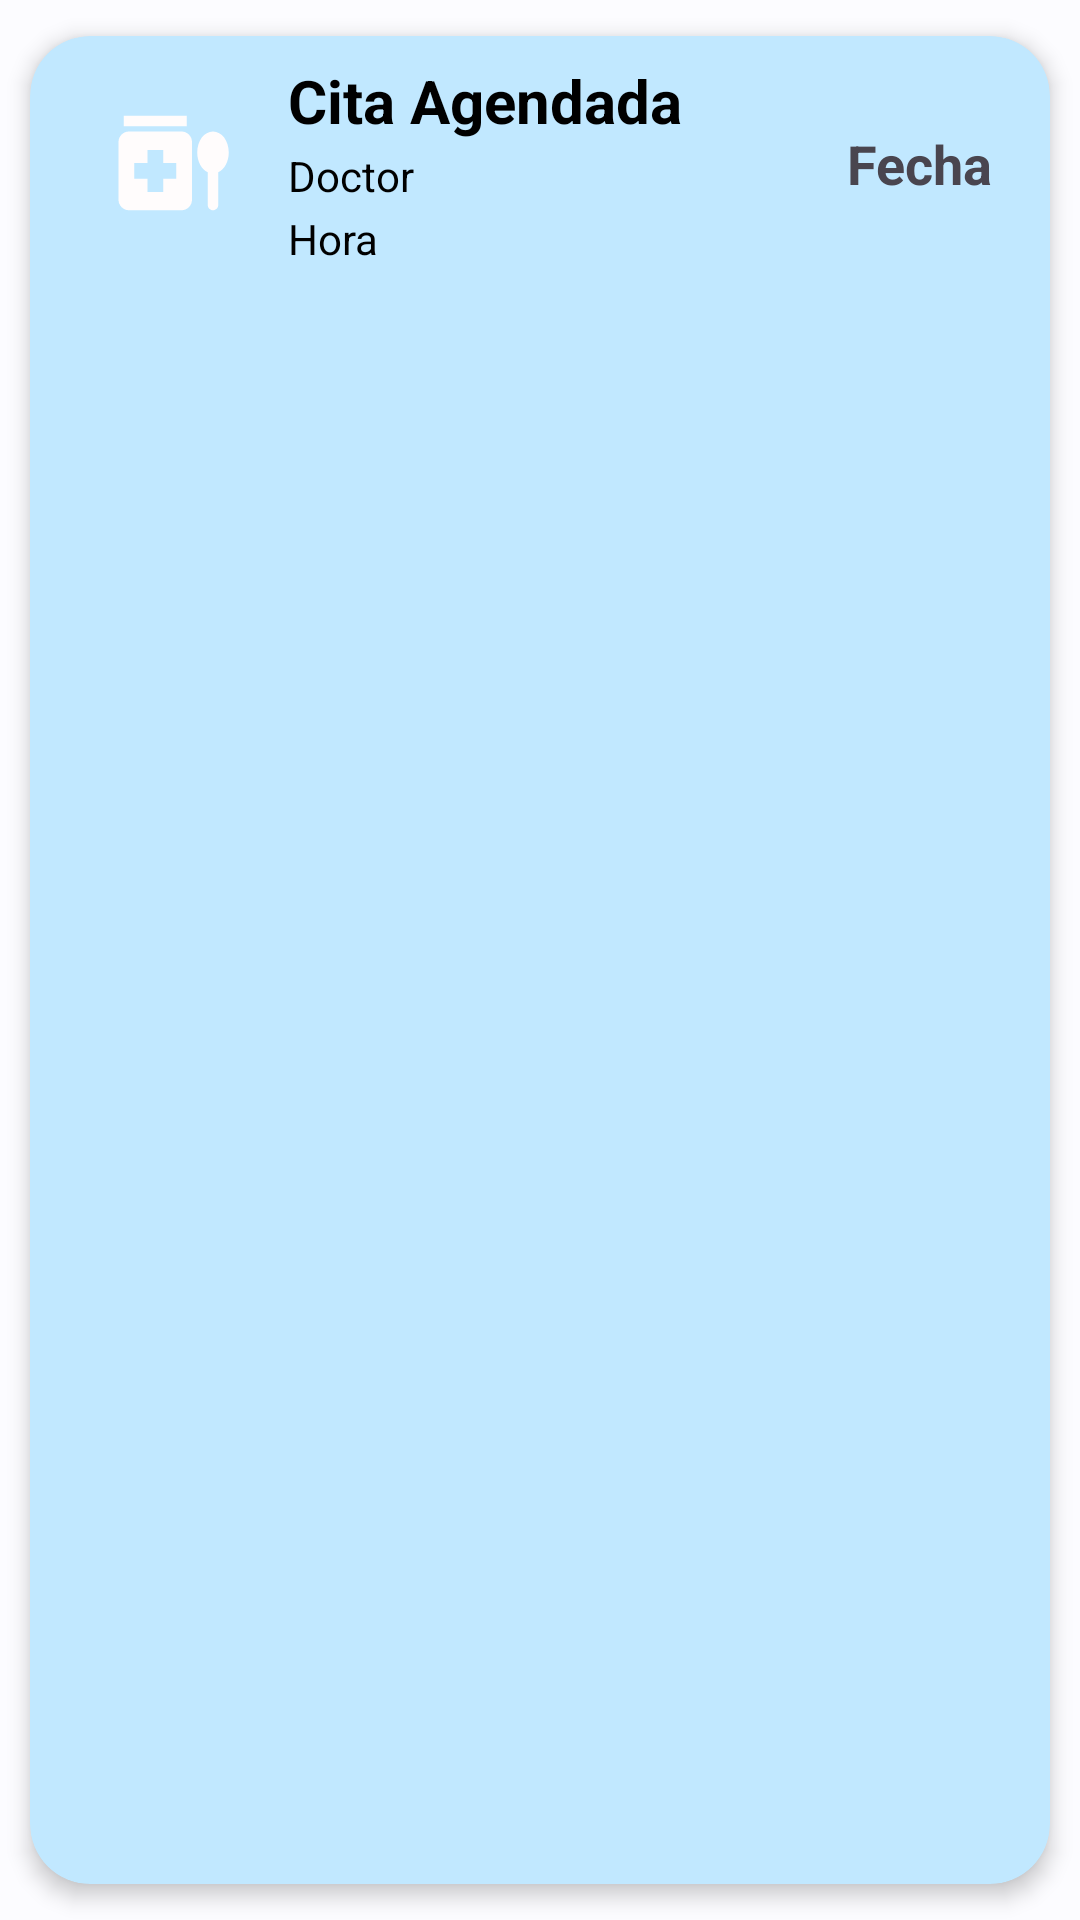

Reconstruct the res/layout file that produces this screen, plus the resources it refers to.
<!-- AndroidManifest.xml: application theme Theme.ClinicaELAA_finalProject -->
<!-- res/layout/list_element.xml -->
<?xml version="1.0" encoding="utf-8"?>
<androidx.cardview.widget.CardView xmlns:android="http://schemas.android.com/apk/res/android"
    android:layout_width="match_parent"
    android:layout_height="wrap_content"
    xmlns:app="http://schemas.android.com/apk/res-auto"
    android:id="@+id/cardView"
    app:cardCornerRadius="20dp"
    app:cardElevation="4dp"
    app:cardUseCompatPadding="true"
    android:backgroundTint="@color/material_dynamic_primary90">
    
    <LinearLayout
        android:layout_width="match_parent"
        android:layout_height="wrap_content"
        android:animateLayoutChanges="true"
        android:orientation="vertical">

        <RelativeLayout
            android:layout_width="match_parent"
            android:layout_height="wrap_content"
            android:orientation="horizontal"
            android:padding="6dp">

            <ImageView
                android:id="@+id/iconCardView"
                android:layout_width="70dp"
                android:layout_height="70dp"
                android:layout_alignParentStart="true"
                android:layout_centerVertical="true"
                android:layout_gravity="center"
                android:layout_marginStart="6dp"
                android:paddingLeft="14dp"
                android:paddingRight="14dp"
                app:srcCompat="@drawable/baseline_medication_liquid_24" />

            <LinearLayout
                android:id="@+id/LinearLayout"
                android:layout_width="wrap_content"
                android:layout_height="wrap_content"
                android:layout_alignParentTop="true"
                android:layout_marginStart="4dp"
                android:layout_marginTop="2dp"
                android:layout_toEndOf="@id/iconCardView"
                android:orientation="vertical"
                android:layout_marginLeft="4dp"
                android:layout_toRightOf="@id/iconCardView">
                
                <TextView
                    android:id="@+id/tvCita"
                    android:layout_width="match_parent"
                    android:layout_height="wrap_content"
                    android:layout_marginBottom="2dp"
                    android:text="Cita Agendada"
                    android:textColor="@color/black"
                    android:textSize="20dp"
                    android:textStyle="bold"/>

                <TextView
                    android:id="@+id/tvCitaDoctor"
                    android:layout_width="match_parent"
                    android:layout_height="wrap_content"
                    android:layout_marginBottom="2dp"
                    android:text="Doctor"
                    android:textColor="@color/black"
                    android:textSize="14dp"/>
                <TextView
                    android:id="@+id/tvCitaHora"
                    android:layout_width="match_parent"
                    android:layout_height="wrap_content"
                    android:layout_marginBottom="2dp"
                    android:text="Hora"
                    android:textColor="@color/black"
                    android:textSize="14dp"/>

                
            </LinearLayout>

            <TextView
                android:id="@+id/tvFecha"
                android:layout_width="wrap_content"
                android:layout_height="wrap_content"
                android:layout_alignParentEnd="true"
                android:layout_alignParentRight="true"
                android:layout_centerVertical="true"
                android:layout_marginEnd="13dp"
                android:layout_marginRight="6dp"
                android:text="Fecha"
                android:textSize="18dp"
                android:textStyle="bold" />



        </RelativeLayout>
        
    </LinearLayout>


</androidx.cardview.widget.CardView>
<!-- resources referenced by this layout -->
<resources>
  <color name="black">#000000</color>
  <!-- drawable baseline_medication_liquid_24 (drawable) -->
  <vector android:height="24dp" android:tint="#FFFCFC"
      android:viewportHeight="24" android:viewportWidth="24"
      android:width="24dp" xmlns:android="http://schemas.android.com/apk/res/android">
      <path android:fillColor="@android:color/white" android:pathData="M3,3h12v2h-12z"/>
      <path android:fillColor="@android:color/white" android:pathData="M14,6H4C2.9,6 2,6.9 2,8v11c0,1.1 0.9,2 2,2h10c1.1,0 2,-0.9 2,-2V8C16,6.9 15.1,6 14,6zM13,15h-2.5v2.5h-3V15H5v-3h2.5V9.5h3V12H13V15z"/>
      <path android:fillColor="@android:color/white" android:pathData="M20,6c-1.68,0 -3,1.76 -3,4c0,1.77 0.83,3.22 2,3.76V20c0,0.55 0.45,1 1,1s1,-0.45 1,-1v-6.24c1.17,-0.54 2,-1.99 2,-3.76C23,7.76 21.68,6 20,6z"/>
  </vector>
  <color name="md_theme_light_primary">#006399</color>
  <color name="md_theme_light_onPrimary">#FFFFFF</color>
  <color name="md_theme_light_primaryContainer">#CDE5FF</color>
  <color name="md_theme_light_onPrimaryContainer">#001D32</color>
  <color name="md_theme_light_secondary">#00687A</color>
  <color name="md_theme_light_onSecondary">#FFFFFF</color>
  <color name="md_theme_light_secondaryContainer">#ABEDFF</color>
  <color name="md_theme_light_onSecondaryContainer">#001F26</color>
  <color name="md_theme_light_tertiary">#006686</color>
  <color name="md_theme_light_onTertiary">#FFFFFF</color>
  <color name="md_theme_light_tertiaryContainer">#BFE8FF</color>
  <color name="md_theme_light_onTertiaryContainer">#001F2A</color>
  <color name="md_theme_light_error">#BA1A1A</color>
  <color name="md_theme_light_errorContainer">#FFDAD6</color>
  <color name="md_theme_light_onError">#FFFFFF</color>
  <color name="md_theme_light_onErrorContainer">#410002</color>
  <color name="md_theme_light_background">#FCFCFF</color>
  <color name="md_theme_light_onBackground">#001D31</color>
  <color name="md_theme_light_surface">#FCFCFF</color>
  <color name="md_theme_light_onSurface">#001D31</color>
  <color name="md_theme_light_surfaceVariant">#DEE3EB</color>
  <color name="md_theme_light_onSurfaceVariant">#42474E</color>
  <color name="md_theme_light_outline">#72777F</color>
  <color name="md_theme_light_inverseOnSurface">#E7F2FF</color>
  <color name="md_theme_light_inverseSurface">#003351</color>
  <color name="md_theme_light_inversePrimary">#95CCFF</color>
</resources>
